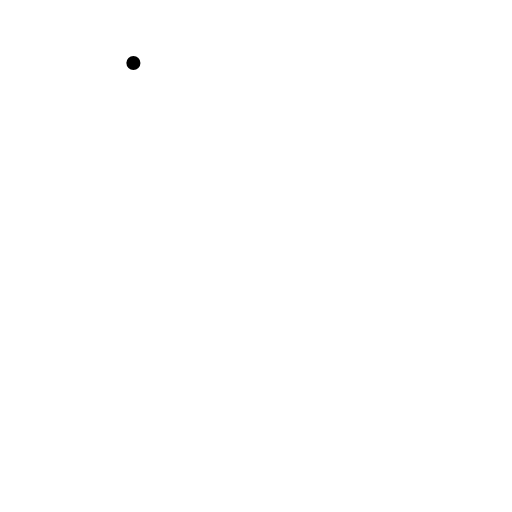
t = 0.00 s
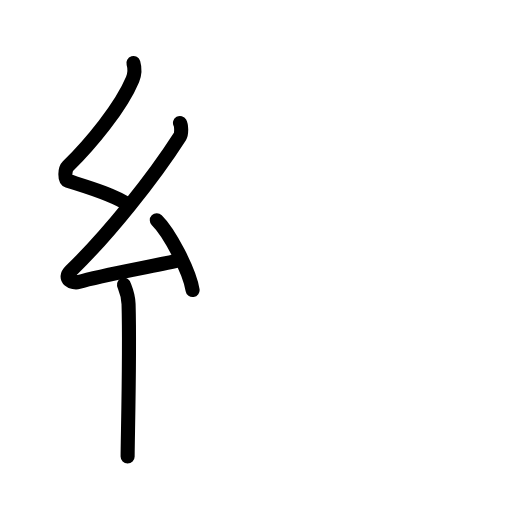
t = 3.88 s
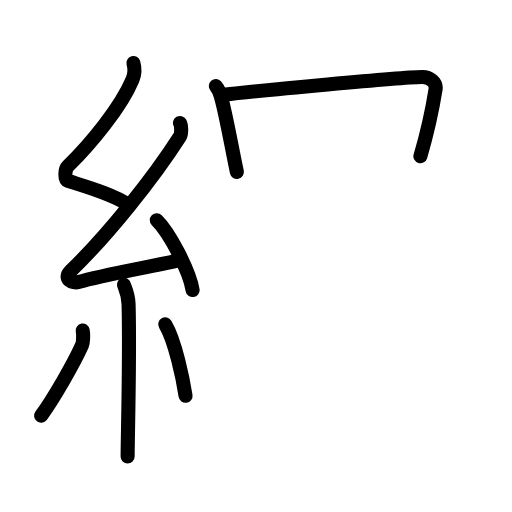
t = 7.58 s
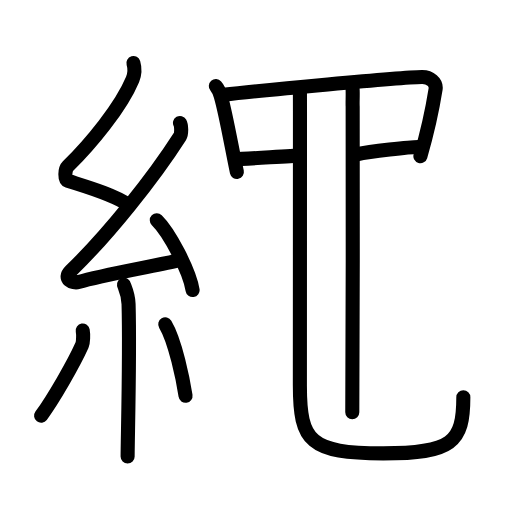
t = 11.44 s
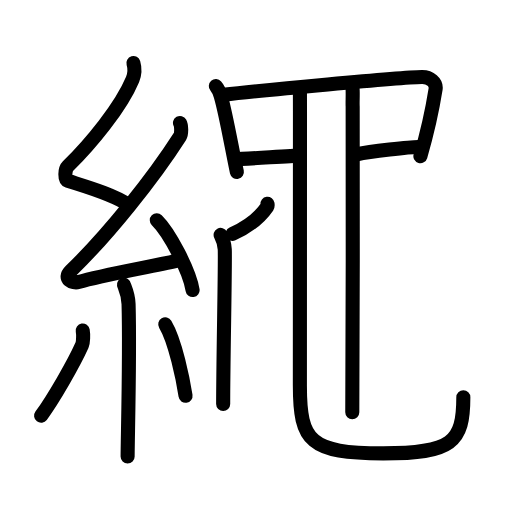
t = 13.88 s
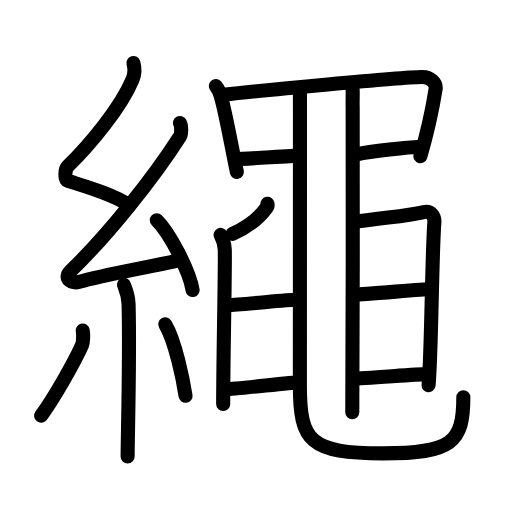
t = 19.00 s

The animated SVG that drew these frames (rendered in a browser with its animation timeline set to each time). Animation: 56 SMIL elements (animate=56); one cycle of 19.00 s.

<?xml version="1.0" encoding="UTF-8"?>
<!--
AniKanjiVG is licensed by CC-BY-SA Paul C. Sommerhoff (https://bitbucket.org/sommerhoff/anikanjivg).
AniKanjiVG uses KanjiVG which is licensed by CC-BY-SA Ulrich Apel (http://kanjivg.tagaini.net).
See also http://creativecommons.org/licenses/by-sa/3.0/
-->
<svg xmlns:kvg='http://kanjivg.tagaini.net' xmlns='http://www.w3.org/2000/svg' width='109' height='109' viewBox='0 0 109 109' style='fill:none;stroke:#000000;stroke-width:3;stroke-linecap:round;stroke-linejoin:round;' id="kvg:kanji_07e69"><g id="kvg:07e69" kvg:element="繩"><g id="kvg:07e69-g1" kvg:element="糸" kvg:position="left" kvg:radical="general"><path id="kvg:07e69-s1" kvg:type="㇜" d="M28.4,13.42c0.36,1.23,0.38,2.15-0.18,3.5c-2.46,5.93-8.96,13.75-13.78,18.49c-0.67,0.66-0.72,2.85,0,3.08c3.81,1.23,9.64,2.86,12.91,5.12"><animate attributeName="d" begin="0.0s" dur="0.25s" from="M28.4,13.42C28.4,13.42,28.4,13.42,28.4,13.42" to="M28.4,13.42c0.36,1.23,0.38,2.15-0.18,3.5" />
<animate attributeName="d" begin="0.25s" dur="0.25s" from="M28.4,13.42c0.36,1.23,0.38,2.15-0.18,3.5c0,0,0,0,0,0,0" to="M28.4,13.42c0.36,1.23,0.38,2.15-0.18,3.5c-2.46,5.93-8.96,13.75-13.78,18.49" />
<animate attributeName="d" begin="0.5s" dur="0.25s" from="M28.4,13.42c0.36,1.23,0.38,2.15-0.18,3.5c-2.46,5.93-8.96,13.75-13.78,18.49c0,0,0,0,0,0,0" to="M28.4,13.42c0.36,1.23,0.38,2.15-0.18,3.5c-2.46,5.93-8.96,13.75-13.78,18.49c-0.67,0.66-0.72,2.85,0,3.08" />
<animate attributeName="d" begin="0.75s" dur="0.25s" from="M28.4,13.42c0.36,1.23,0.38,2.15-0.18,3.5c-2.46,5.93-8.96,13.75-13.78,18.49c-0.67,0.66-0.72,2.85,0,3.08c0,0,0,0,0,0,0" to="M28.4,13.42c0.36,1.23,0.38,2.15-0.18,3.5c-2.46,5.93-8.96,13.75-13.78,18.49c-0.67,0.66-0.72,2.85,0,3.08c3.81,1.23,9.64,2.86,12.91,5.12" />
</path>
<path id="kvg:07e69-s2" kvg:type="㇜" d="M38.32,26.18c0.3,0.53,0.37,2.27,0,2.85c-5.75,8.99-15.34,20.99-23.25,28.63c-1.81,1.75,0.45,2.75,1.63,2.4c4.95-1.49,14.69-3.13,21.05-4.56"><animate attributeName="d" begin="1.0s" dur="0.25s" from="M38.32,26.18C38.32,26.18,38.32,26.18,38.32,26.18" to="M38.32,26.18c0.3,0.53,0.37,2.27,0,2.85" />
<animate attributeName="d" begin="1.25s" dur="0.25s" from="M38.32,26.18c0.3,0.53,0.37,2.27,0,2.85c0,0,0,0,0,0,0" to="M38.32,26.18c0.3,0.53,0.37,2.27,0,2.85c-5.75,8.99-15.34,20.99-23.25,28.63" />
<animate attributeName="d" begin="1.5s" dur="0.25s" from="M38.32,26.18c0.3,0.53,0.37,2.27,0,2.85c-5.75,8.99-15.34,20.99-23.25,28.63c0,0,0,0,0,0,0" to="M38.32,26.18c0.3,0.53,0.37,2.27,0,2.85c-5.75,8.99-15.34,20.99-23.25,28.63c-1.81,1.75,0.45,2.75,1.63,2.4" />
<animate attributeName="d" begin="1.75s" dur="0.25s" from="M38.32,26.18c0.3,0.53,0.37,2.27,0,2.85c-5.75,8.99-15.34,20.99-23.25,28.63c-1.81,1.75,0.45,2.75,1.63,2.4c0,0,0,0,0,0,0" to="M38.32,26.18c0.3,0.53,0.37,2.27,0,2.85c-5.75,8.99-15.34,20.99-23.25,28.63c-1.81,1.75,0.45,2.75,1.63,2.4c4.95-1.49,14.69-3.13,21.05-4.56" />
<animate attributeName="d" begin="0s" dur="1.0s" from="M-100,-100" to="M-100,-100" />
</path>
<path id="kvg:07e69-s3" kvg:type="㇔" d="M33.38,46.88c2.69,2.63,6.95,10.79,7.62,14.87"><animate attributeName="d" begin="2.0s" dur="1.0s" from="M33.38,46.88C33.38,46.88,33.38,46.88,33.38,46.88" to="M33.38,46.88c2.69,2.63,6.95,10.79,7.62,14.87" />
<animate attributeName="d" begin="0s" dur="2.0s" from="M-100,-100" to="M-100,-100" />
</path>
<path id="kvg:07e69-s4" kvg:type="㇑" d="M26.39,60.62c0.07,0.36,0.91,1.85,0.98,4.09c0.31,10.79-0.2,28.79-0.2,32.46"><animate attributeName="d" begin="3.0s" dur="0.5s" from="M26.39,60.62C26.39,60.62,26.39,60.62,26.39,60.62" to="M26.39,60.62c0.07,0.36,0.91,1.85,0.98,4.09" />
<animate attributeName="d" begin="3.5s" dur="0.5s" from="M26.39,60.62c0.07,0.36,0.91,1.85,0.98,4.09c0,0,0,0,0,0,0" to="M26.39,60.62c0.07,0.36,0.91,1.85,0.98,4.09c0.31,10.79-0.2,28.79-0.2,32.46" />
<animate attributeName="d" begin="0s" dur="3.0s" from="M-100,-100" to="M-100,-100" />
</path>
<path id="kvg:07e69-s5" kvg:type="㇒" d="M17.61,70.35c0.15,0.85,0.12,2.53-0.15,3.13c-1.77,3.97-6.2,11.62-8.71,15.02"><animate attributeName="d" begin="4.0s" dur="0.5s" from="M17.61,70.35C17.61,70.35,17.61,70.35,17.61,70.35" to="M17.61,70.35c0.15,0.85,0.12,2.53-0.15,3.13" />
<animate attributeName="d" begin="4.5s" dur="0.5s" from="M17.61,70.35c0.15,0.85,0.12,2.53-0.15,3.13c0,0,0,0,0,0,0" to="M17.61,70.35c0.15,0.85,0.12,2.53-0.15,3.13c-1.77,3.97-6.2,11.62-8.71,15.02" />
<animate attributeName="d" begin="0s" dur="4.0s" from="M-100,-100" to="M-100,-100" />
</path>
<path id="kvg:07e69-s6" kvg:type="㇔" d="M35.18,69.04c2.16,3.6,3.82,11.95,4.32,15.21"><animate attributeName="d" begin="5.0s" dur="1.0s" from="M35.18,69.04C35.18,69.04,35.18,69.04,35.18,69.04" to="M35.18,69.04c2.16,3.6,3.82,11.95,4.32,15.21" />
<animate attributeName="d" begin="0s" dur="5.0s" from="M-100,-100" to="M-100,-100" />
</path>
</g>
<g id="kvg:07e69-g2" kvg:element="黽" kvg:variant="true" kvg:position="right"><path id="kvg:07e69-s7" kvg:type="㇑" d="M45.95,18.33c0.7,0.8,0.8,1.32,1.11,2.36c1.04,3.57,2.36,11.22,3.37,15.92"><animate attributeName="d" begin="6.0s" dur="0.5s" from="M45.95,18.33C45.95,18.33,45.95,18.33,45.95,18.33" to="M45.95,18.33c0.7,0.8,0.8,1.32,1.11,2.36" />
<animate attributeName="d" begin="6.5s" dur="0.5s" from="M45.95,18.33c0.7,0.8,0.8,1.32,1.11,2.36c0,0,0,0,0,0,0" to="M45.95,18.33c0.7,0.8,0.8,1.32,1.11,2.36c1.04,3.57,2.36,11.22,3.37,15.92" />
<animate attributeName="d" begin="0s" dur="6.0s" from="M-100,-100" to="M-100,-100" />
</path>
<path id="kvg:07e69-s8" kvg:type="㇕" d="M47.56,20.18c7.94-0.93,37.19-3.68,42.27-3.78c1.7-0.03,3.13,1.12,2.9,2.6c-0.96,6.02-1.98,10-3.23,14.25"><animate attributeName="d" begin="7.0s" dur="0.3333333333333333s" from="M47.56,20.18C47.56,20.18,47.56,20.18,47.56,20.18" to="M47.56,20.18c7.94-0.93,37.19-3.68,42.27-3.78" />
<animate attributeName="d" begin="7.333333333333333s" dur="0.3333333333333333s" from="M47.56,20.18c7.94-0.93,37.19-3.68,42.27-3.78c0,0,0,0,0,0,0" to="M47.56,20.18c7.94-0.93,37.19-3.68,42.27-3.78c1.7-0.03,3.13,1.12,2.9,2.6" />
<animate attributeName="d" begin="7.666666666666667s" dur="0.3333333333333333s" from="M47.56,20.18c7.94-0.93,37.19-3.68,42.27-3.78c1.7-0.03,3.13,1.12,2.9,2.6c0,0,0,0,0,0,0" to="M47.56,20.18c7.94-0.93,37.19-3.68,42.27-3.78c1.7-0.03,3.13,1.12,2.9,2.6c-0.96,6.02-1.98,10-3.23,14.25" />
<animate attributeName="d" begin="0s" dur="7.0s" from="M-100,-100" to="M-100,-100" />
</path>
<path id="kvg:07e69-s9" kvg:type="㇐" d="M50.01,33.9c1.96,0,12.14-0.76,13.74-0.76"><animate attributeName="d" begin="8.0s" dur="1.0s" from="M50.01,33.9C50.01,33.9,50.01,33.9,50.01,33.9" to="M50.01,33.9c1.96,0,12.14-0.76,13.74-0.76" />
<animate attributeName="d" begin="0s" dur="8.0s" from="M-100,-100" to="M-100,-100" />
</path>
<path id="kvg:07e69-s10" kvg:type="㇐" d="M76,32.84c2.86-0.61,11.29-1.54,13-1.54"><animate attributeName="d" begin="9.0s" dur="1.0s" from="M76,32.84C76,32.84,76,32.84,76,32.84" to="M76,32.84c2.86-0.61,11.29-1.54,13-1.54" />
<animate attributeName="d" begin="0s" dur="9.0s" from="M-100,-100" to="M-100,-100" />
</path>
<path id="kvg:07e69-s11" kvg:type="㇑" d="M74.85,18c0.41,0.48,0.15,3.67,0.23,4.64c0.08,0.96,0,59.09-0.08,65.11"><animate attributeName="d" begin="10.0s" dur="0.5s" from="M74.85,18C74.85,18,74.85,18,74.85,18" to="M74.85,18c0.41,0.48,0.15,3.67,0.23,4.64" />
<animate attributeName="d" begin="10.5s" dur="0.5s" from="M74.85,18c0.41,0.48,0.15,3.67,0.23,4.64c0,0,0,0,0,0,0" to="M74.85,18c0.41,0.48,0.15,3.67,0.23,4.64c0.08,0.96,0,59.09-0.08,65.11" />
<animate attributeName="d" begin="0s" dur="10.0s" from="M-100,-100" to="M-100,-100" />
</path>
<path id="kvg:07e69-s12" kvg:type="㇟" d="M63.85,19.12c0,1.88,0.01,2.67,0.01,4.56c0,12.83-0.02,52.68-0.02,58.41c0,11.91,2.14,14.43,17.75,14.43c14.66,0,17.05-2.33,17.05-11.96"><animate attributeName="d" begin="11.0s" dur="0.25s" from="M63.85,19.12C63.85,19.12,63.85,19.12,63.85,19.12" to="M63.85,19.12c0,1.88,0.01,2.67,0.01,4.56" />
<animate attributeName="d" begin="11.25s" dur="0.25s" from="M63.85,19.12c0,1.88,0.01,2.67,0.01,4.56c0,0,0,0,0,0,0" to="M63.85,19.12c0,1.88,0.01,2.67,0.01,4.56c0,12.83-0.02,52.68-0.02,58.41" />
<animate attributeName="d" begin="11.5s" dur="0.25s" from="M63.85,19.12c0,1.88,0.01,2.67,0.01,4.56c0,12.83-0.02,52.68-0.02,58.41c0,0,0,0,0,0,0" to="M63.85,19.12c0,1.88,0.01,2.67,0.01,4.56c0,12.83-0.02,52.68-0.02,58.41c0,11.91,2.14,14.43,17.75,14.43" />
<animate attributeName="d" begin="11.75s" dur="0.25s" from="M63.85,19.12c0,1.88,0.01,2.67,0.01,4.56c0,12.83-0.02,52.68-0.02,58.41c0,11.91,2.14,14.43,17.75,14.43c0,0,0,0,0,0,0" to="M63.85,19.12c0,1.88,0.01,2.67,0.01,4.56c0,12.83-0.02,52.68-0.02,58.41c0,11.91,2.14,14.43,17.75,14.43c14.66,0,17.05-2.33,17.05-11.96" />
<animate attributeName="d" begin="0s" dur="11.0s" from="M-100,-100" to="M-100,-100" />
</path>
<path id="kvg:07e69-s13" kvg:type="㇒" d="M56.95,43.38c0.02,0.15,0.08,0.44-0.04,0.61c-1.46,2.13-3.61,4.09-7.41,5.81"><animate attributeName="d" begin="12.0s" dur="0.5s" from="M56.95,43.38C56.95,43.38,56.95,43.38,56.95,43.38" to="M56.95,43.38c0.02,0.15,0.08,0.44-0.04,0.61" />
<animate attributeName="d" begin="12.5s" dur="0.5s" from="M56.95,43.38c0.02,0.15,0.08,0.44-0.04,0.61c0,0,0,0,0,0,0" to="M56.95,43.38c0.02,0.15,0.08,0.44-0.04,0.61c-1.46,2.13-3.61,4.09-7.41,5.81" />
<animate attributeName="d" begin="0s" dur="12.0s" from="M-100,-100" to="M-100,-100" />
</path>
<path id="kvg:07e69-s14" kvg:type="㇑" d="M46.97,50c0.53,1,0.83,2.15,0.88,3.1c0.13,2.86-0.34,23.65-0.34,32.9"><animate attributeName="d" begin="13.0s" dur="0.5s" from="M46.97,50C46.97,50,46.97,50,46.97,50" to="M46.97,50c0.53,1,0.83,2.15,0.88,3.1" />
<animate attributeName="d" begin="13.5s" dur="0.5s" from="M46.97,50c0.53,1,0.83,2.15,0.88,3.1c0,0,0,0,0,0,0" to="M46.97,50c0.53,1,0.83,2.15,0.88,3.1c0.13,2.86-0.34,23.65-0.34,32.9" />
<animate attributeName="d" begin="0s" dur="13.0s" from="M-100,-100" to="M-100,-100" />
</path>
<path id="kvg:07e69-s15" kvg:type="㇐" d="M48.75,64.93c1.7,0,12.68-1.11,14.07-1.11"><animate attributeName="d" begin="14.0s" dur="1.0s" from="M48.75,64.93C48.75,64.93,48.75,64.93,48.75,64.93" to="M48.75,64.93c1.7,0,12.68-1.11,14.07-1.11" />
<animate attributeName="d" begin="0s" dur="14.0s" from="M-100,-100" to="M-100,-100" />
</path>
<path id="kvg:07e69-s16" kvg:type="㇐" d="M48.15,82.85c1.98,0,13.84-1.45,15.46-1.45"><animate attributeName="d" begin="15.0s" dur="1.0s" from="M48.15,82.85C48.15,82.85,48.15,82.85,48.15,82.85" to="M48.15,82.85c1.98,0,13.84-1.45,15.46-1.45" />
<animate attributeName="d" begin="0s" dur="15.0s" from="M-100,-100" to="M-100,-100" />
</path>
<path id="kvg:07e69-s17" kvg:type="㇕" d="M75.28,47.29c6.22-1.04,10.74-1.15,14.94-2.15c1.54-0.37,2.35,0.93,2.25,2.23c-0.54,6.99-0.6,27.62-1.23,34.63"><animate attributeName="d" begin="16.0s" dur="0.3333333333333333s" from="M75.28,47.29C75.28,47.29,75.28,47.29,75.28,47.29" to="M75.28,47.29c6.22-1.04,10.74-1.15,14.94-2.15" />
<animate attributeName="d" begin="16.333333333333332s" dur="0.3333333333333333s" from="M75.28,47.29c6.22-1.04,10.74-1.15,14.94-2.15c0,0,0,0,0,0,0" to="M75.28,47.29c6.22-1.04,10.74-1.15,14.94-2.15c1.54-0.37,2.35,0.93,2.25,2.23" />
<animate attributeName="d" begin="16.666666666666668s" dur="0.3333333333333333s" from="M75.28,47.29c6.22-1.04,10.74-1.15,14.94-2.15c1.54-0.37,2.35,0.93,2.25,2.23c0,0,0,0,0,0,0" to="M75.28,47.29c6.22-1.04,10.74-1.15,14.94-2.15c1.54-0.37,2.35,0.93,2.25,2.23c-0.54,6.99-0.6,27.62-1.23,34.63" />
<animate attributeName="d" begin="0s" dur="16.0s" from="M-100,-100" to="M-100,-100" />
</path>
<path id="kvg:07e69-s18" kvg:type="㇐" d="M75.45,62.72c2.05,0,14.55-1.19,16.23-1.19"><animate attributeName="d" begin="17.0s" dur="1.0s" from="M75.45,62.72C75.45,62.72,75.45,62.72,75.45,62.72" to="M75.45,62.72c2.05,0,14.55-1.19,16.23-1.19" />
<animate attributeName="d" begin="0s" dur="17.0s" from="M-100,-100" to="M-100,-100" />
</path>
<path id="kvg:07e69-s19" kvg:type="㇐" d="M75.15,80.6c2.21,0,13.69-0.96,15.5-0.96"><animate attributeName="d" begin="18.0s" dur="1.0s" from="M75.15,80.6C75.15,80.6,75.15,80.6,75.15,80.6" to="M75.15,80.6c2.21,0,13.69-0.96,15.5-0.96" />
<animate attributeName="d" begin="0s" dur="18.0s" from="M-100,-100" to="M-100,-100" />
</path>
</g>
</g>
</svg>
